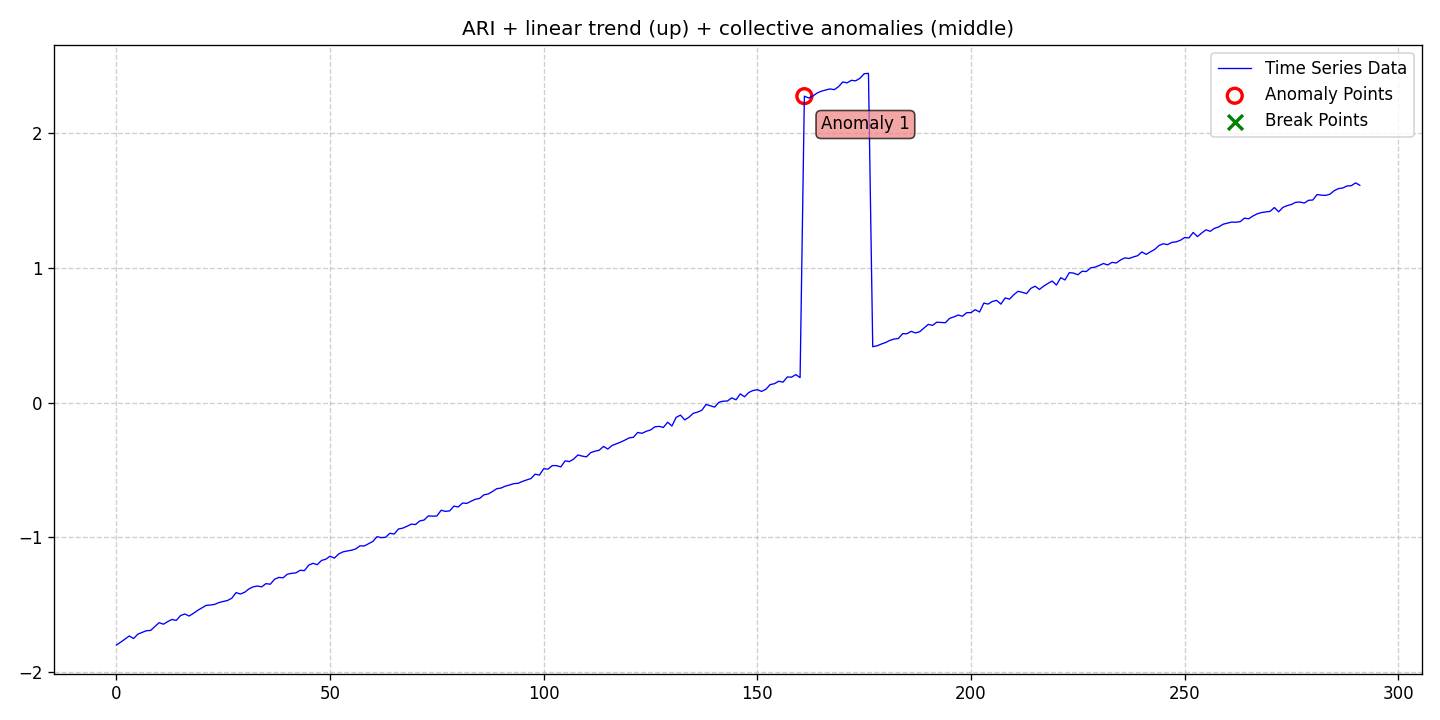

Data behind this chart, as committed beside it:
date, data, stationary, det_lin_up, det_lin_down, det_quad, det_cubic, det_exp, det_damped, stoc_trend, volatility, single_seas, multiple_seas, point_anom_single, point_anom_multi, collect_anom, context_anom, mean_shift, var_shift, trend_shift, point_anom_count, point_anom_location, point_anom_point, collect_anom_count
2020-01-01, -1.8, 0, 1, 0, 0, 0, 0, 0, 1, 0, 0, 0, 0, 0, 1, 0, 0, 0, 0, 0, none, , 1
2020-01-02, -1.78, 0, 1, 0, 0, 0, 0, 0, 1, 0, 0, 0, 0, 0, 1, 0, 0, 0, 0, 0, none, , 1
2020-01-03, -1.757, 0, 1, 0, 0, 0, 0, 0, 1, 0, 0, 0, 0, 0, 1, 0, 0, 0, 0, 0, none, , 1
2020-01-04, -1.734, 0, 1, 0, 0, 0, 0, 0, 1, 0, 0, 0, 0, 0, 1, 0, 0, 0, 0, 0, none, , 1
2020-01-05, -1.752, 0, 1, 0, 0, 0, 0, 0, 1, 0, 0, 0, 0, 0, 1, 0, 0, 0, 0, 0, none, , 1
2020-01-06, -1.721, 0, 1, 0, 0, 0, 0, 0, 1, 0, 0, 0, 0, 0, 1, 0, 0, 0, 0, 0, none, , 1
2020-01-07, -1.707, 0, 1, 0, 0, 0, 0, 0, 1, 0, 0, 0, 0, 0, 1, 0, 0, 0, 0, 0, none, , 1
2020-01-08, -1.695, 0, 1, 0, 0, 0, 0, 0, 1, 0, 0, 0, 0, 0, 1, 0, 0, 0, 0, 0, none, , 1
2020-01-09, -1.692, 0, 1, 0, 0, 0, 0, 0, 1, 0, 0, 0, 0, 0, 1, 0, 0, 0, 0, 0, none, , 1
2020-01-10, -1.664, 0, 1, 0, 0, 0, 0, 0, 1, 0, 0, 0, 0, 0, 1, 0, 0, 0, 0, 0, none, , 1
2020-01-11, -1.635, 0, 1, 0, 0, 0, 0, 0, 1, 0, 0, 0, 0, 0, 1, 0, 0, 0, 0, 0, none, , 1
2020-01-12, -1.646, 0, 1, 0, 0, 0, 0, 0, 1, 0, 0, 0, 0, 0, 1, 0, 0, 0, 0, 0, none, , 1
2020-01-13, -1.627, 0, 1, 0, 0, 0, 0, 0, 1, 0, 0, 0, 0, 0, 1, 0, 0, 0, 0, 0, none, , 1
2020-01-14, -1.611, 0, 1, 0, 0, 0, 0, 0, 1, 0, 0, 0, 0, 0, 1, 0, 0, 0, 0, 0, none, , 1
2020-01-15, -1.618, 0, 1, 0, 0, 0, 0, 0, 1, 0, 0, 0, 0, 0, 1, 0, 0, 0, 0, 0, none, , 1
2020-01-16, -1.582, 0, 1, 0, 0, 0, 0, 0, 1, 0, 0, 0, 0, 0, 1, 0, 0, 0, 0, 0, none, , 1
2020-01-17, -1.57, 0, 1, 0, 0, 0, 0, 0, 1, 0, 0, 0, 0, 0, 1, 0, 0, 0, 0, 0, none, , 1
2020-01-18, -1.586, 0, 1, 0, 0, 0, 0, 0, 1, 0, 0, 0, 0, 0, 1, 0, 0, 0, 0, 0, none, , 1
2020-01-19, -1.566, 0, 1, 0, 0, 0, 0, 0, 1, 0, 0, 0, 0, 0, 1, 0, 0, 0, 0, 0, none, , 1
2020-01-20, -1.544, 0, 1, 0, 0, 0, 0, 0, 1, 0, 0, 0, 0, 0, 1, 0, 0, 0, 0, 0, none, , 1
2020-01-21, -1.525, 0, 1, 0, 0, 0, 0, 0, 1, 0, 0, 0, 0, 0, 1, 0, 0, 0, 0, 0, none, , 1
2020-01-22, -1.506, 0, 1, 0, 0, 0, 0, 0, 1, 0, 0, 0, 0, 0, 1, 0, 0, 0, 0, 0, none, , 1
2020-01-23, -1.504, 0, 1, 0, 0, 0, 0, 0, 1, 0, 0, 0, 0, 0, 1, 0, 0, 0, 0, 0, none, , 1
2020-01-24, -1.499, 0, 1, 0, 0, 0, 0, 0, 1, 0, 0, 0, 0, 0, 1, 0, 0, 0, 0, 0, none, , 1
2020-01-25, -1.485, 0, 1, 0, 0, 0, 0, 0, 1, 0, 0, 0, 0, 0, 1, 0, 0, 0, 0, 0, none, , 1
2020-01-26, -1.478, 0, 1, 0, 0, 0, 0, 0, 1, 0, 0, 0, 0, 0, 1, 0, 0, 0, 0, 0, none, , 1
2020-01-27, -1.47, 0, 1, 0, 0, 0, 0, 0, 1, 0, 0, 0, 0, 0, 1, 0, 0, 0, 0, 0, none, , 1
2020-01-28, -1.453, 0, 1, 0, 0, 0, 0, 0, 1, 0, 0, 0, 0, 0, 1, 0, 0, 0, 0, 0, none, , 1
2020-01-29, -1.412, 0, 1, 0, 0, 0, 0, 0, 1, 0, 0, 0, 0, 0, 1, 0, 0, 0, 0, 0, none, , 1
2020-01-30, -1.422, 0, 1, 0, 0, 0, 0, 0, 1, 0, 0, 0, 0, 0, 1, 0, 0, 0, 0, 0, none, , 1
2020-01-31, -1.409, 0, 1, 0, 0, 0, 0, 0, 1, 0, 0, 0, 0, 0, 1, 0, 0, 0, 0, 0, none, , 1
2020-02-01, -1.384, 0, 1, 0, 0, 0, 0, 0, 1, 0, 0, 0, 0, 0, 1, 0, 0, 0, 0, 0, none, , 1
2020-02-02, -1.369, 0, 1, 0, 0, 0, 0, 0, 1, 0, 0, 0, 0, 0, 1, 0, 0, 0, 0, 0, none, , 1
2020-02-03, -1.362, 0, 1, 0, 0, 0, 0, 0, 1, 0, 0, 0, 0, 0, 1, 0, 0, 0, 0, 0, none, , 1
2020-02-04, -1.369, 0, 1, 0, 0, 0, 0, 0, 1, 0, 0, 0, 0, 0, 1, 0, 0, 0, 0, 0, none, , 1
2020-02-05, -1.345, 0, 1, 0, 0, 0, 0, 0, 1, 0, 0, 0, 0, 0, 1, 0, 0, 0, 0, 0, none, , 1
2020-02-06, -1.349, 0, 1, 0, 0, 0, 0, 0, 1, 0, 0, 0, 0, 0, 1, 0, 0, 0, 0, 0, none, , 1
2020-02-07, -1.313, 0, 1, 0, 0, 0, 0, 0, 1, 0, 0, 0, 0, 0, 1, 0, 0, 0, 0, 0, none, , 1
2020-02-08, -1.299, 0, 1, 0, 0, 0, 0, 0, 1, 0, 0, 0, 0, 0, 1, 0, 0, 0, 0, 0, none, , 1
2020-02-09, -1.302, 0, 1, 0, 0, 0, 0, 0, 1, 0, 0, 0, 0, 0, 1, 0, 0, 0, 0, 0, none, , 1
2020-02-10, -1.275, 0, 1, 0, 0, 0, 0, 0, 1, 0, 0, 0, 0, 0, 1, 0, 0, 0, 0, 0, none, , 1
2020-02-11, -1.268, 0, 1, 0, 0, 0, 0, 0, 1, 0, 0, 0, 0, 0, 1, 0, 0, 0, 0, 0, none, , 1
2020-02-12, -1.265, 0, 1, 0, 0, 0, 0, 0, 1, 0, 0, 0, 0, 0, 1, 0, 0, 0, 0, 0, none, , 1
2020-02-13, -1.246, 0, 1, 0, 0, 0, 0, 0, 1, 0, 0, 0, 0, 0, 1, 0, 0, 0, 0, 0, none, , 1
2020-02-14, -1.248, 0, 1, 0, 0, 0, 0, 0, 1, 0, 0, 0, 0, 0, 1, 0, 0, 0, 0, 0, none, , 1
2020-02-15, -1.208, 0, 1, 0, 0, 0, 0, 0, 1, 0, 0, 0, 0, 0, 1, 0, 0, 0, 0, 0, none, , 1
2020-02-16, -1.194, 0, 1, 0, 0, 0, 0, 0, 1, 0, 0, 0, 0, 0, 1, 0, 0, 0, 0, 0, none, , 1
2020-02-17, -1.204, 0, 1, 0, 0, 0, 0, 0, 1, 0, 0, 0, 0, 0, 1, 0, 0, 0, 0, 0, none, , 1
2020-02-18, -1.173, 0, 1, 0, 0, 0, 0, 0, 1, 0, 0, 0, 0, 0, 1, 0, 0, 0, 0, 0, none, , 1
2020-02-19, -1.164, 0, 1, 0, 0, 0, 0, 0, 1, 0, 0, 0, 0, 0, 1, 0, 0, 0, 0, 0, none, , 1
2020-02-20, -1.141, 0, 1, 0, 0, 0, 0, 0, 1, 0, 0, 0, 0, 0, 1, 0, 0, 0, 0, 0, none, , 1
2020-02-21, -1.156, 0, 1, 0, 0, 0, 0, 0, 1, 0, 0, 0, 0, 0, 1, 0, 0, 0, 0, 0, none, , 1
2020-02-22, -1.125, 0, 1, 0, 0, 0, 0, 0, 1, 0, 0, 0, 0, 0, 1, 0, 0, 0, 0, 0, none, , 1
2020-02-23, -1.109, 0, 1, 0, 0, 0, 0, 0, 1, 0, 0, 0, 0, 0, 1, 0, 0, 0, 0, 0, none, , 1
2020-02-24, -1.103, 0, 1, 0, 0, 0, 0, 0, 1, 0, 0, 0, 0, 0, 1, 0, 0, 0, 0, 0, none, , 1
2020-02-25, -1.097, 0, 1, 0, 0, 0, 0, 0, 1, 0, 0, 0, 0, 0, 1, 0, 0, 0, 0, 0, none, , 1
2020-02-26, -1.087, 0, 1, 0, 0, 0, 0, 0, 1, 0, 0, 0, 0, 0, 1, 0, 0, 0, 0, 0, none, , 1
2020-02-27, -1.064, 0, 1, 0, 0, 0, 0, 0, 1, 0, 0, 0, 0, 0, 1, 0, 0, 0, 0, 0, none, , 1
2020-02-28, -1.065, 0, 1, 0, 0, 0, 0, 0, 1, 0, 0, 0, 0, 0, 1, 0, 0, 0, 0, 0, none, , 1
2020-02-29, -1.048, 0, 1, 0, 0, 0, 0, 0, 1, 0, 0, 0, 0, 0, 1, 0, 0, 0, 0, 0, none, , 1
... 232 more rows
